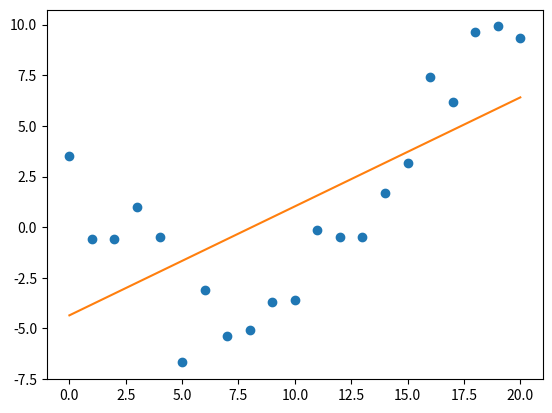

Write Python code to recreate this figure. (Note: this script raises an exception after producing the figure.)

# Plot resisudal from 1d linear regression
# Based on https://github.com/probml/pmtk3/blob/master/demos/linregResiduals.m


import numpy as np
import matplotlib.pyplot as plt
import os
figdir = '../figures'


def save_fig(fname): plt.savefig(os.path.join(figdir, fname))


np.random.seed(0)
N = 21
x = np.linspace(0.0, 20, N)
X0 = x.reshape(N, 1)
X = np.c_[np.ones((N, 1)), X0]
w = np.array([-1.5, 1/9.])
y = w[0]*x + w[1]*np.square(x)
y = y + np.random.normal(0, 1, N) * 2

w = np.linalg.lstsq(X, y,  rcond=None)[0]
# print(w)
y_estim = np.dot(X, w)

plt.plot(X[:, 1], y, 'o')
plt.plot(X[:, 1], y_estim, '-')
save_fig('linregResidualsNoBars.pdf')
plt.show()

for x0, y0, y_hat in zip(X[:, 1], y, y_estim):
    plt.plot([x0, x0], [y0, y_hat], 'k-')
plt.plot(X[:, 1], y, 'o')
plt.plot(X[:, 1], y_estim, '-')
plt.plot(X[:, 1], y_estim, 'x', color='r', markersize=12)
save_fig('linregResidualsBars.pdf')
plt.show()
